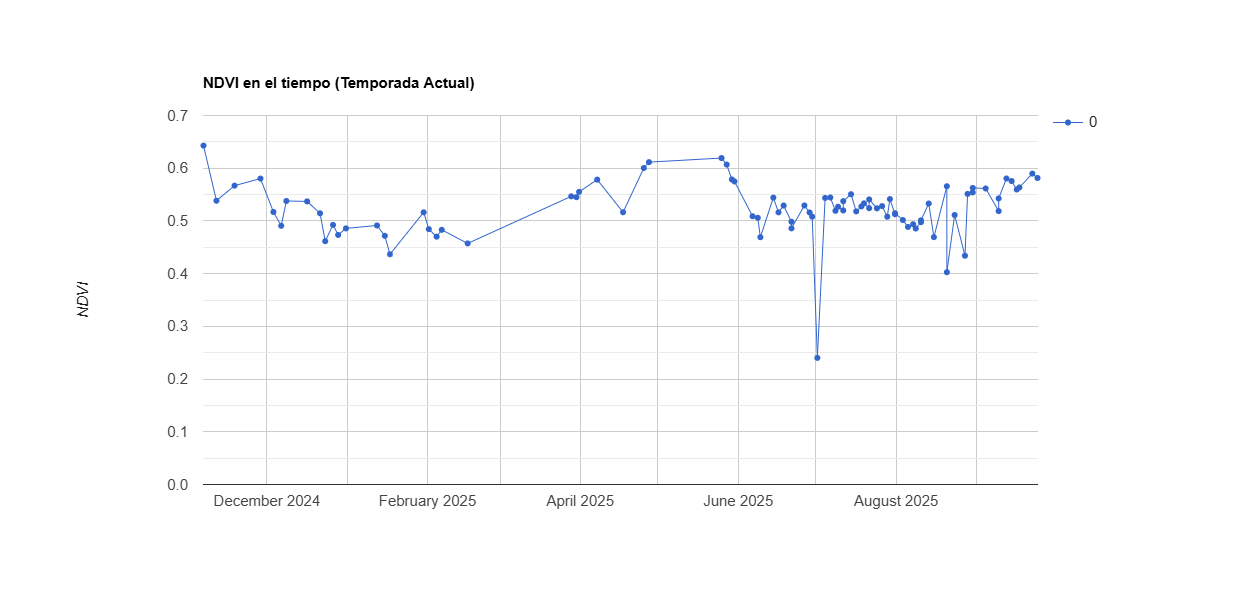

The file beside this chart, header and first rows:
system:time_start, 0
Nov 6, 2024, 0.643
Nov 11, 2024, 0.538
Nov 18, 2024, 0.567
Nov 28, 2024, 0.58
Dec 3, 2024, 0.517
Dec 6, 2024, 0.491
Dec 8, 2024, 0.538
Dec 16, 2024, 0.537
Dec 21, 2024, 0.514
Dec 23, 2024, 0.462
Dec 26, 2024, 0.493
Dec 28, 2024, 0.473
Dec 31, 2024, 0.486
Jan 12, 2025, 0.491
Jan 15, 2025, 0.472
Jan 17, 2025, 0.437
Jan 30, 2025, 0.516
Feb 1, 2025, 0.484
Feb 4, 2025, 0.47
Feb 6, 2025, 0.483
Feb 16, 2025, 0.457
Mar 28, 2025, 0.547
Mar 30, 2025, 0.545
Mar 31, 2025, 0.555
Apr 7, 2025, 0.578
Apr 17, 2025, 0.516
Apr 25, 2025, 0.6
Apr 27, 2025, 0.612
May 25, 2025, 0.619
May 27, 2025, 0.607
May 29, 2025, 0.579
May 30, 2025, 0.575
Jun 6, 2025, 0.509
Jun 8, 2025, 0.506
Jun 9, 2025, 0.469
Jun 14, 2025, 0.544
Jun 16, 2025, 0.516
Jun 18, 2025, 0.529
Jun 21, 2025, 0.498
Jun 21, 2025, 0.486
Jun 26, 2025, 0.529
Jun 28, 2025, 0.516
Jun 29, 2025, 0.508
Jul 1, 2025, 0.24
Jul 4, 2025, 0.544
Jul 6, 2025, 0.544
Jul 8, 2025, 0.519
Jul 9, 2025, 0.527
Jul 11, 2025, 0.52
Jul 11, 2025, 0.537
Jul 14, 2025, 0.551
Jul 16, 2025, 0.518
Jul 18, 2025, 0.527
Jul 19, 2025, 0.533
Jul 21, 2025, 0.524
Jul 21, 2025, 0.541
Jul 24, 2025, 0.524
Jul 26, 2025, 0.528
Jul 28, 2025, 0.508
Jul 29, 2025, 0.541
... 26 more rows
